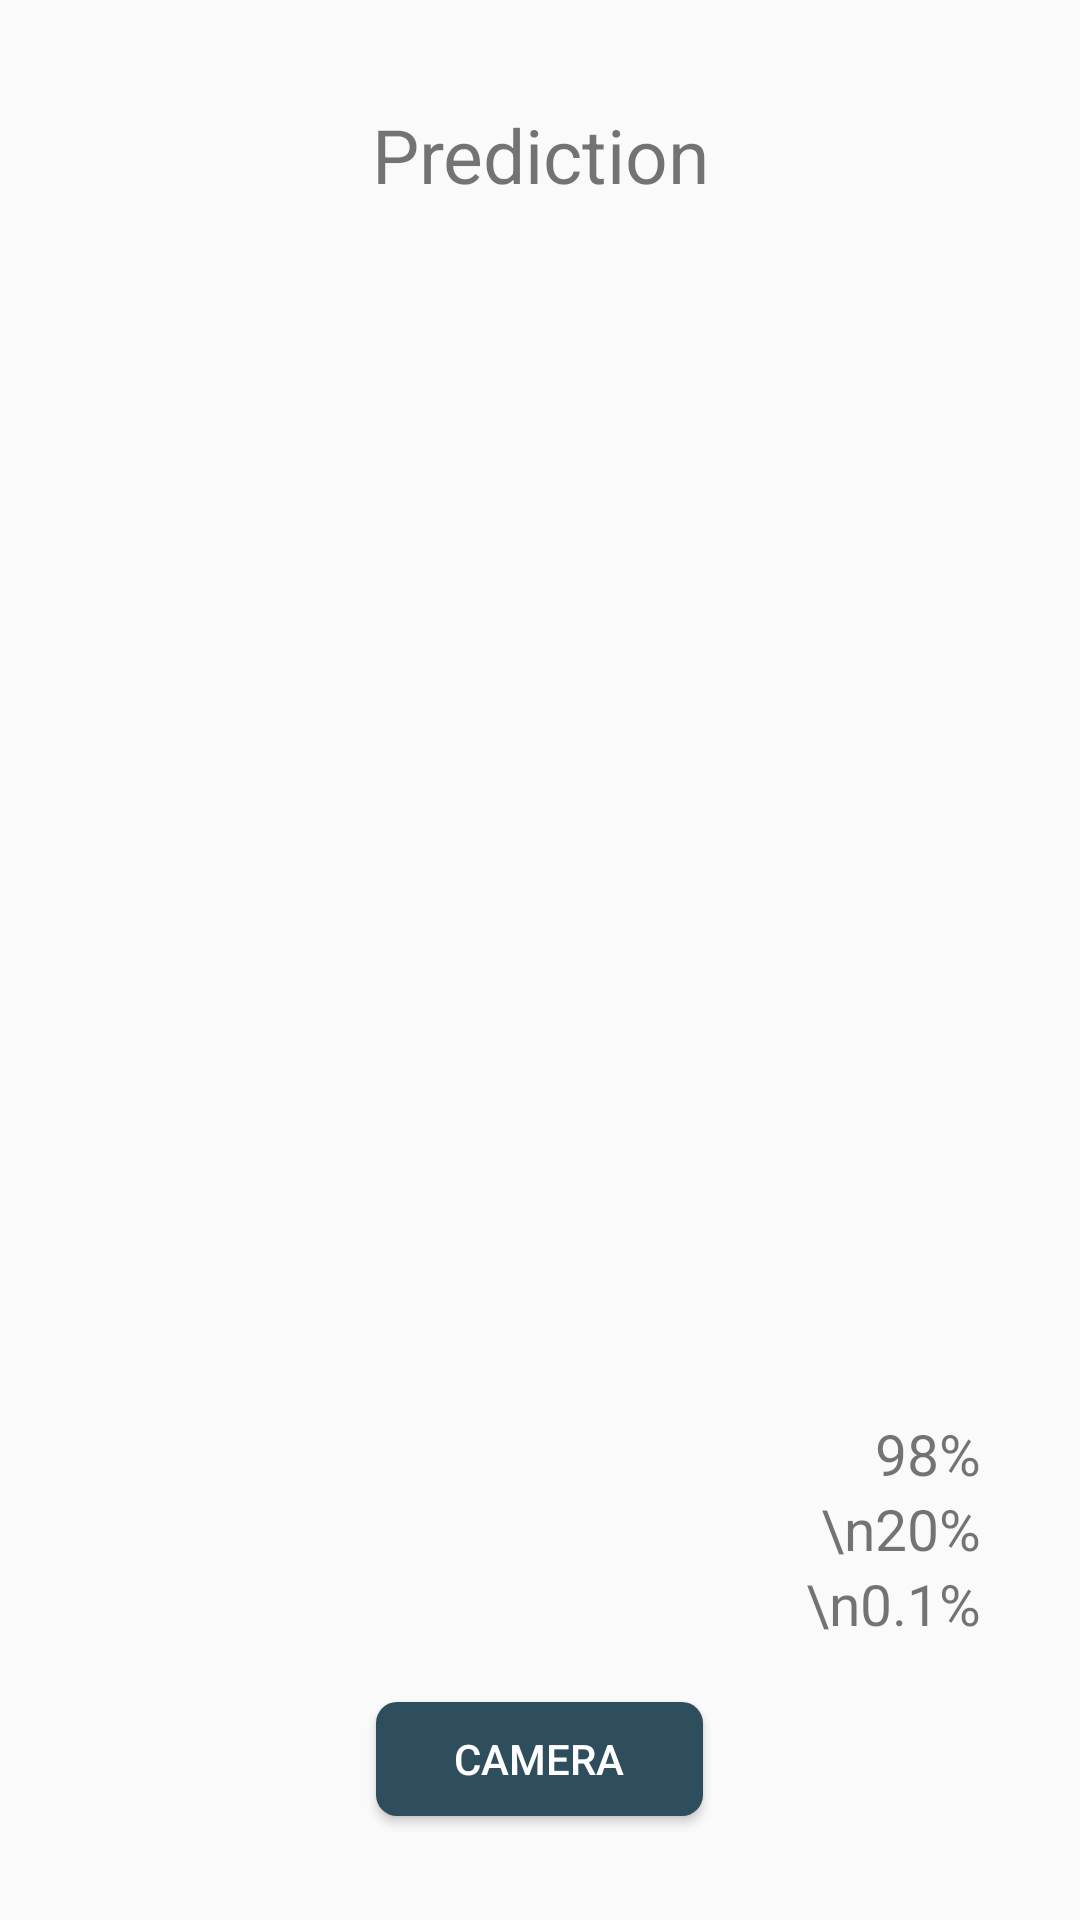

Write the Android layout XML for this screen, with the resource values it uses.
<!-- AndroidManifest.xml: application theme Theme.MyFirstApp -->
<!-- res/layout/prediction_layout.xml -->
<?xml version="1.0" encoding="utf-8"?>
<LinearLayout xmlns:android="http://schemas.android.com/apk/res/android"
    android:layout_width="match_parent"
    android:layout_height="match_parent"
    android:gravity="center"
    android:orientation="vertical"
    >

    <TextView
        android:id="@+id/predictTitle"
        android:layout_width="365dp"
        android:layout_height="54dp"
        android:text="Prediction"
        android:textAlignment="center"
        android:textSize="25dp" />

    <ImageView
        android:id="@+id/predictedImage"
        android:layout_width="300dp"
        android:layout_height="348dp"
        android:layout_marginTop="15dp" />

    <TableRow
        android:layout_width="300dp"
        android:layout_height="wrap_content"
        android:layout_marginTop="20dp"
        android:orientation="horizontal">

        <TextView
            android:id="@+id/predictionName"
            android:layout_width="225dp"
            android:layout_height="match_parent"
            android:lineHeight="25dp"
            android:textAlignment="textStart"
            android:textSize="19dp" />

        <TextView
            android:id="@+id/prob"
            android:layout_width="72dp"
            android:layout_height="match_parent"
            android:lineHeight="25dp"
            android:text="98%\n20%\n0.1%"
            android:textAlignment="textEnd"
            android:textSize="19dp" />
    </TableRow>


    <Button
        android:id="@+id/cameraBtn"
        android:layout_width="109dp"
        android:layout_height="38dp"
        android:layout_marginTop="20dp"
        android:background="@drawable/photo_btn"
        android:text="camera"
        android:textColor="@color/white" />
</LinearLayout>
<!-- resources referenced by this layout -->
<resources>
  <color name="white">#FFFFFF</color>
  <!-- drawable photo_btn (drawable) -->
  <?xml version="1.0" encoding="utf-8"?>
  <shape xmlns:android="http://schemas.android.com/apk/res/android">
      <corners android:radius="7dp"/>
  
      <solid android:color="@color/dark_blue"/>
  </shape>
  <style name="Theme.MyFirstApp" parent="Theme.AppCompat.DayNight.NoActionBar">
          
          <item name="colorPrimary">@color/purple_500</item>
          <item name="colorPrimaryVariant">@color/purple_700</item>
          <item name="colorOnPrimary">@color/white</item>
          
          <item name="colorSecondary">@color/teal_200</item>
          <item name="colorSecondaryVariant">@color/teal_700</item>
          <item name="colorOnSecondary">@color/black</item>
          
          <item name="android:statusBarColor" tools:targetApi="l">?attr/colorPrimaryVariant</item>
          
      </style>
  <color name="dark_blue">#2E4E5E</color>
  <color name="purple_500">#FF6200EE</color>
  <color name="purple_700">#FF3700B3</color>
  <color name="teal_200">#FF03DAC5</color>
  <color name="teal_700">#FF018786</color>
  <color name="black">#FF000000</color>
</resources>
